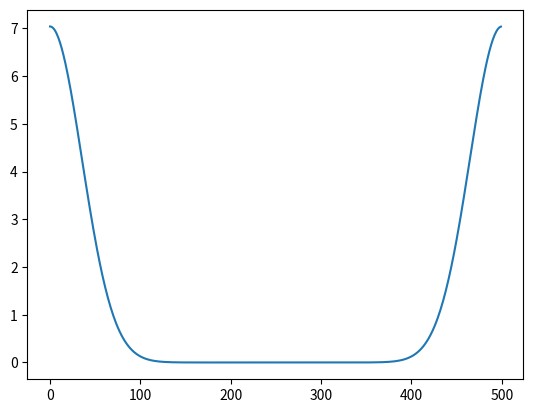

Python code for this plot:
import numpy as np
from matplotlib import pyplot as plt


def corr(f,g):
    ft_f = np.fft.fft(f)
    conj_ft_g = np.conjugate(np.fft.fft(g))
    
    return np.fft.ifft(ft_f*conj_ft_g)


def gaussian(x,mu=0):
    return (1/(np.sqrt(2*np.pi)))*np.exp(-0.5*(x-mu)**2)
    
    
x = np.linspace(-10,10,500)

y = gaussian(x)

corr = corr(y,y)

plt.plot(np.abs(corr))
plt.show()
plt.savefig('corr_gaussian.pdf')
